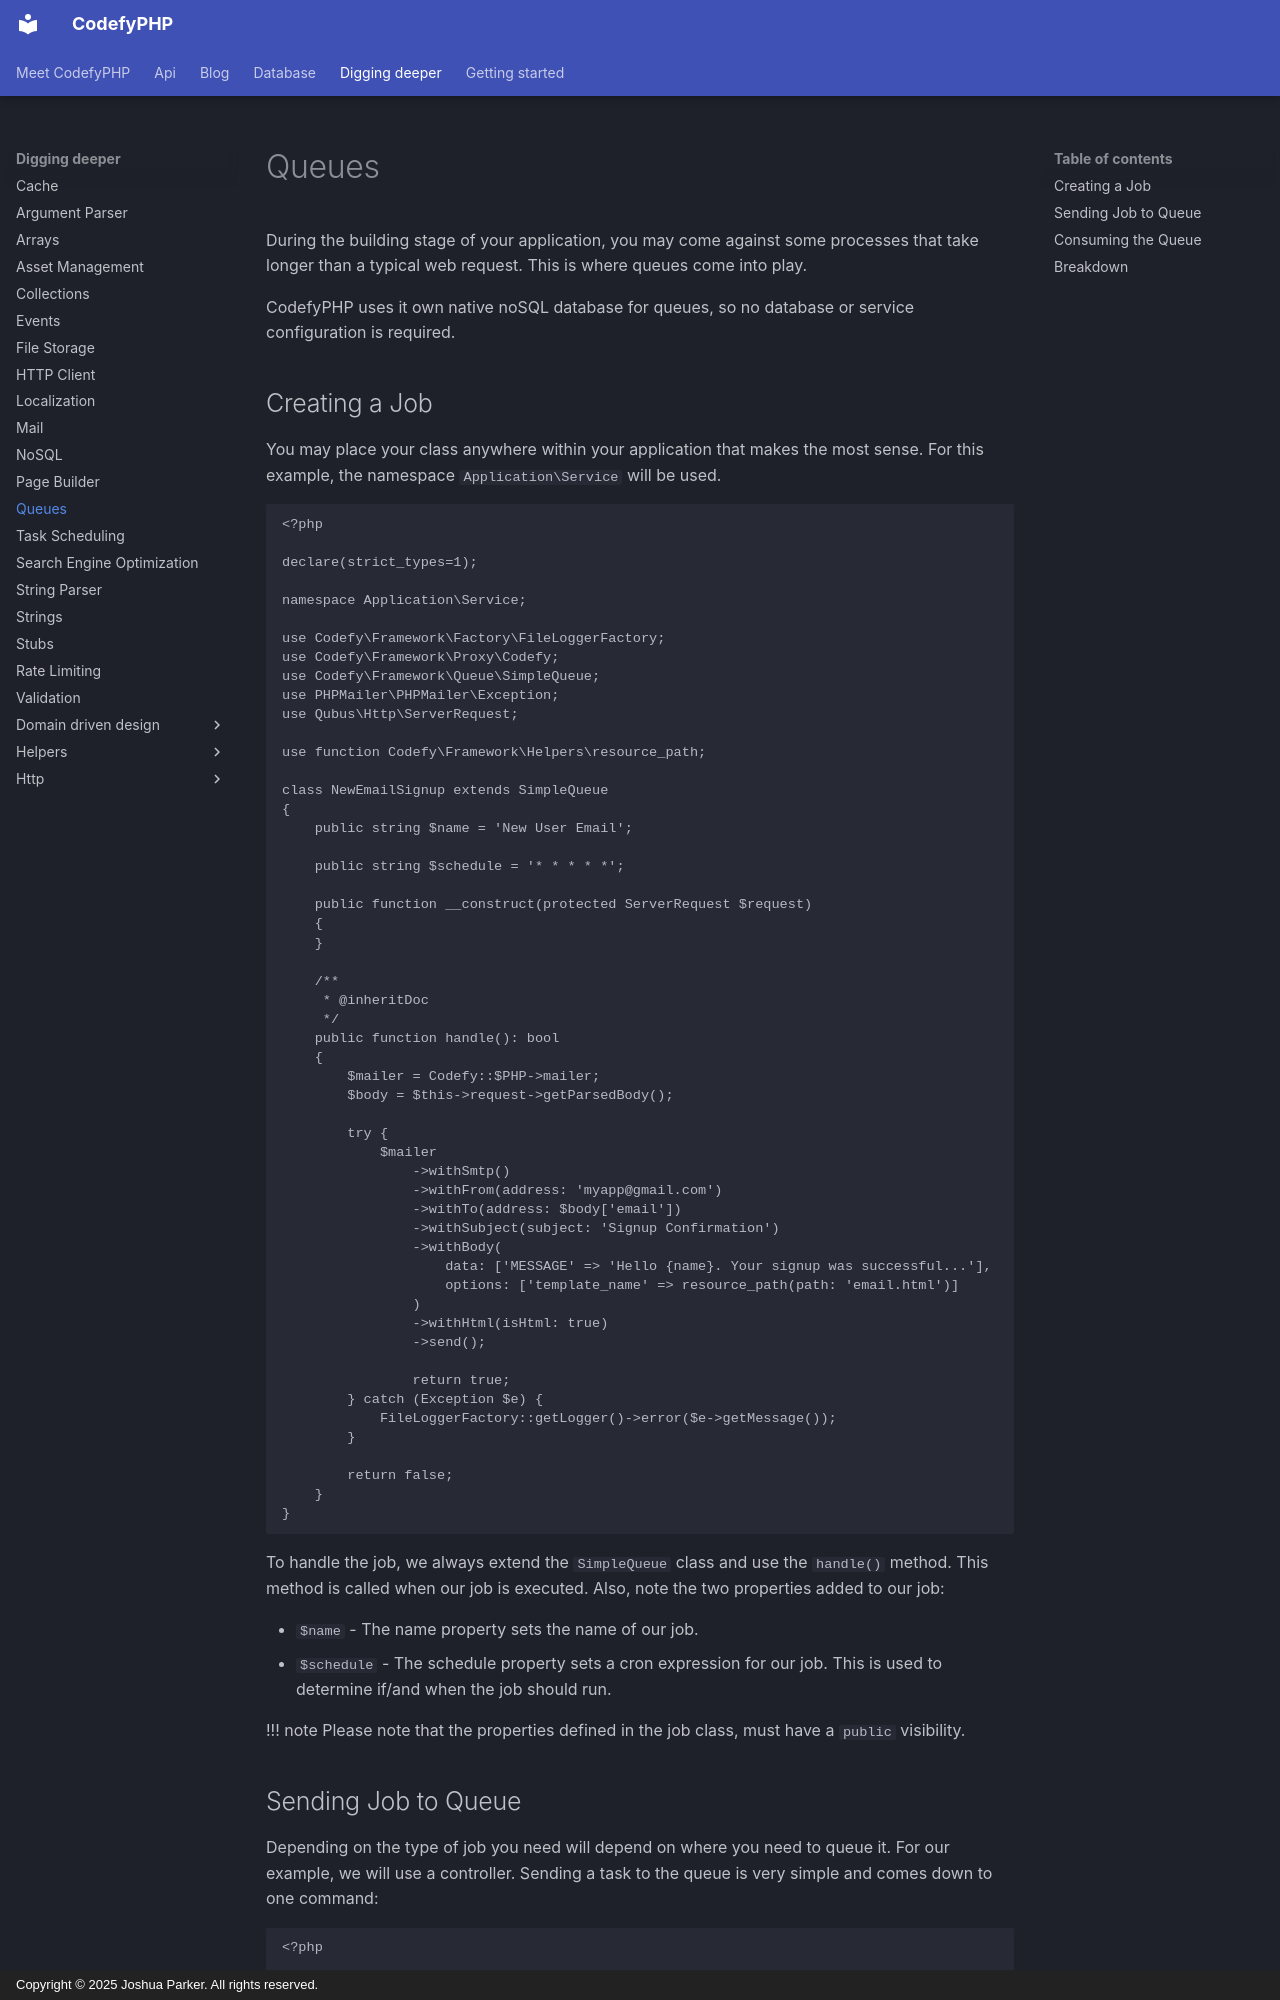

repository: codefyphp/docs · page: digging-deeper/queues/index.html · generator: mkdocs · copyright: Copyright © 2025 Joshua Parker. All rights reserved.

---
title: Queues
sidebar_title: Queues
summary: Run background work in CodefyPHP by creating queueable jobs, publishing them to a queue, and consuming queued tasks with Codex commands.
keywords: php-job-queues,background-jobs,codex-cli
order: 40
---

During the building stage of your application, you may come against some processes that take longer than a typical 
web request. This is where queues come into play.

CodefyPHP uses it own native noSQL database for queues, so no database or service configuration is required.

## Creating a Job

You may place your class anywhere within your application that makes the most sense. For this example, the namespace 
`Application\Service` will be used.

```php
<?php

declare(strict_types=1);

namespace Application\Service;

use Codefy\Framework\Factory\FileLoggerFactory;
use Codefy\Framework\Proxy\Codefy;
use Codefy\Framework\Queue\SimpleQueue;
use PHPMailer\PHPMailer\Exception;
use Qubus\Http\ServerRequest;

use function Codefy\Framework\Helpers\resource_path;

class NewEmailSignup extends SimpleQueue
{
    public string $name = 'New User Email';

    public string $schedule = '* * * * *';

    public function __construct(protected ServerRequest $request)
    {
    }

    /**
     * @inheritDoc
     */
    public function handle(): bool
    {
        $mailer = Codefy::$PHP->mailer;
        $body = $this->request->getParsedBody();

        try {
            $mailer
                ->withSmtp()
                ->withFrom(address: 'myapp@gmail.com')
                ->withTo(address: $body['email'])
                ->withSubject(subject: 'Signup Confirmation')
                ->withBody(
                    data: ['MESSAGE' => 'Hello {name}. Your signup was successful...'],
                    options: ['template_name' => resource_path(path: 'email.html')]
                )
                ->withHtml(isHtml: true)
                ->send();
                
                return true;
        } catch (Exception $e) {
            FileLoggerFactory::getLogger()->error($e->getMessage());
        }
        
        return false;
    }
}
```

To handle the job, we always extend the `SimpleQueue` class and use the `handle()` method. This method is called when 
our job is executed. Also, note the two properties added to our job:

* `$name` - The name property sets the name of our job.
* `$schedule` - The schedule property sets a cron expression for our job. This is used to determine if/and when the job should run.

!!! note
    Please note that the properties defined in the job class, must have a `public` visibility.
